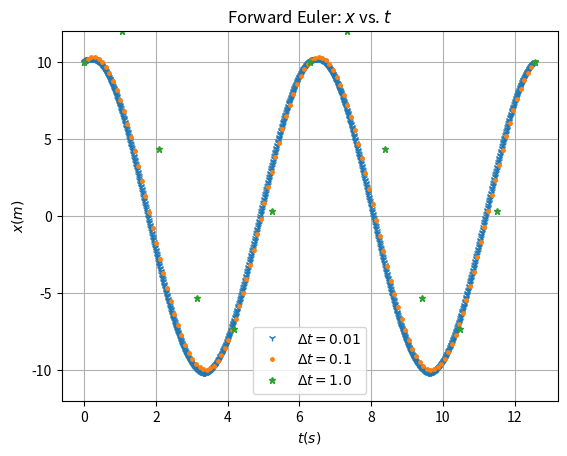
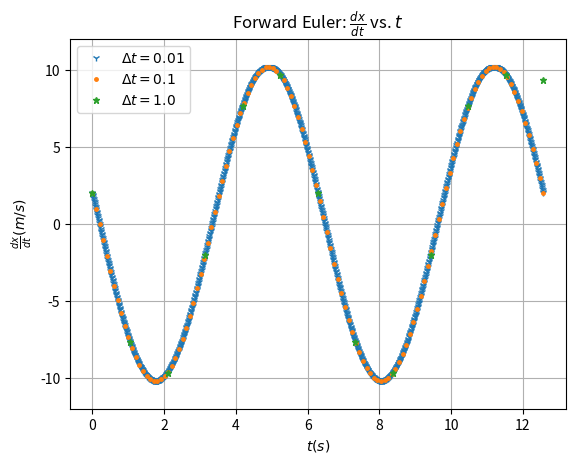
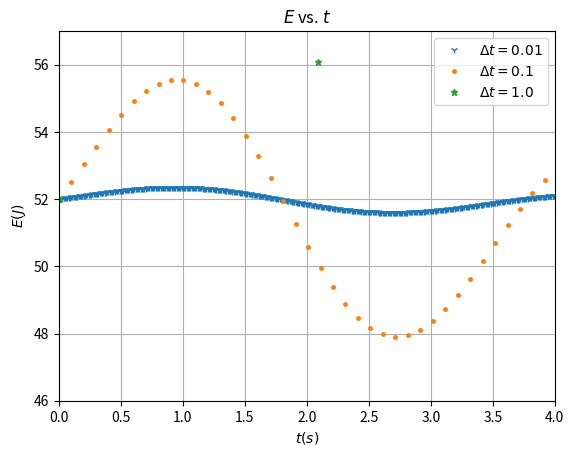
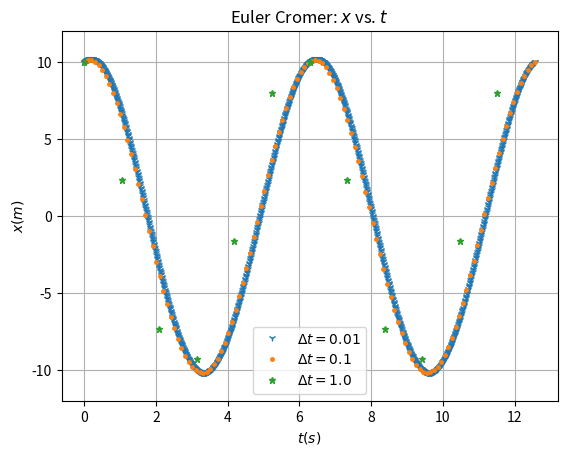
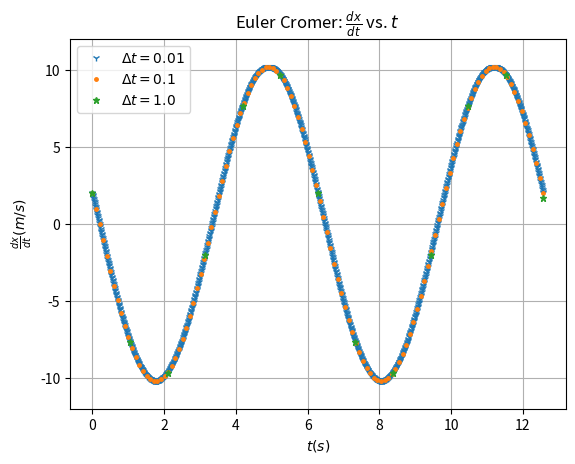
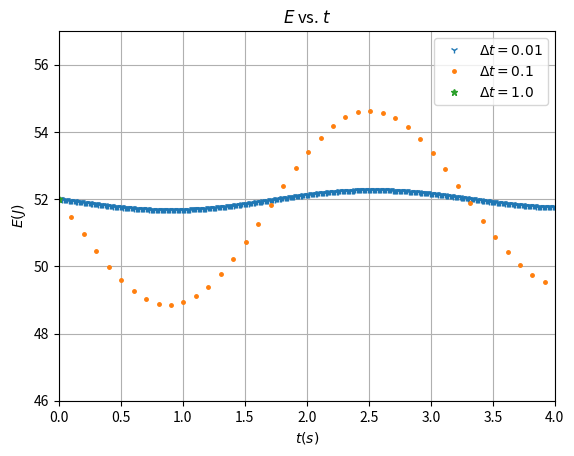
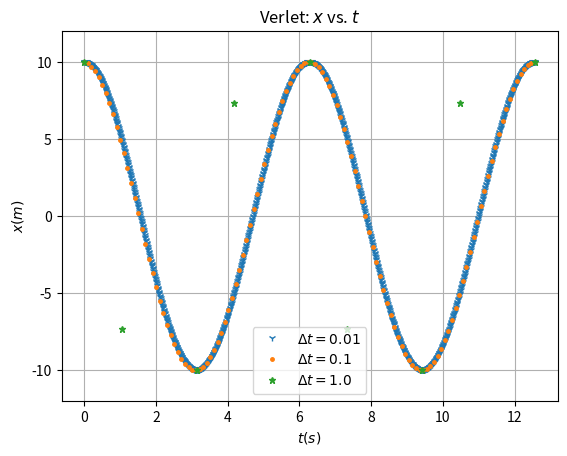
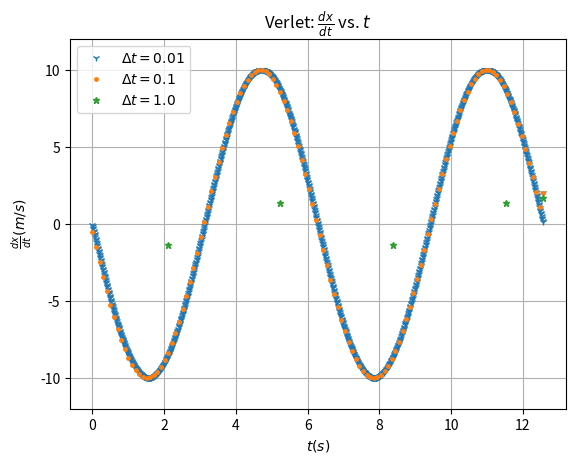
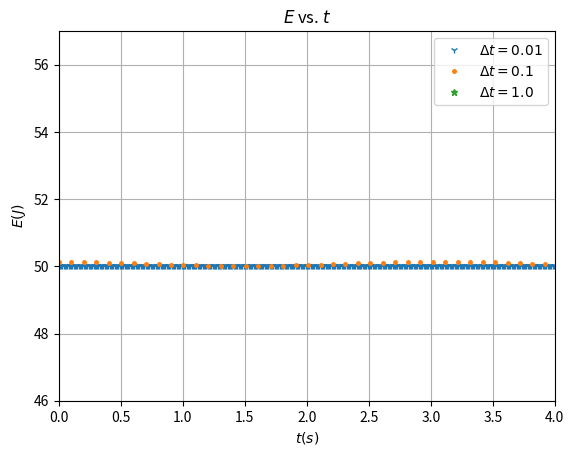
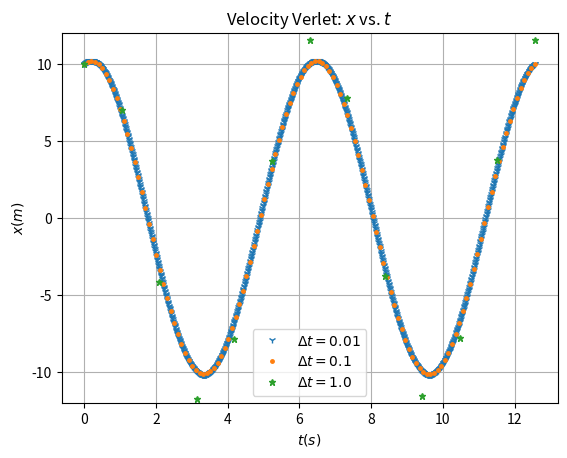
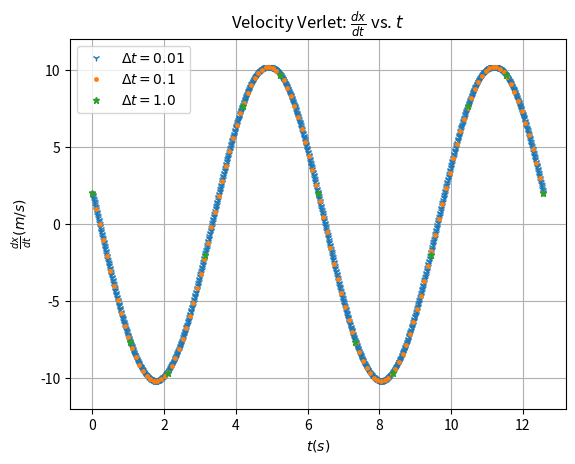
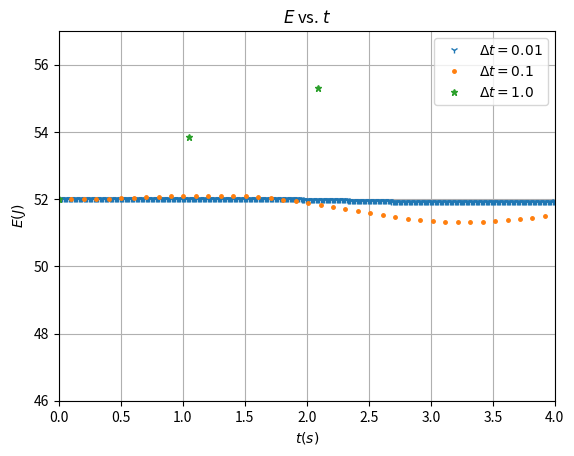

The script that saved these images, in order:
"""
Created on Thu Apr 26 13:53:29 2018

[redacted]

Homework 9 Problem 3
"""
import numpy as np
import matplotlib.pyplot as plt
symbol = ['1','.','*']

m = 1.0 #kg
ks = 1.0 #N/m
w = np.sqrt(ks/m)
dt = np.array([0.01,0.1,1.0]) #dt array

x0 = 10.0 #initial conditon for x
v0 = 2.0  #initial condition for x' or v

ti = 0
tf = 4*np.pi #chose 4pi because it's 2 periods 

n = dt.size

for i in range(n):
    n = int((tf-ti)/dt[i])+1
    t = np.linspace(ti,tf,n)
    x = np.empty(n)
    x_prime=np.empty(n)
    v = np.empty(n)
    x[0] = x0
    v[0] = v0
    E = np.empty(n)
    T = np.empty(n)
    V = np.empty(n)
    
    #Forward Euler
    for k in range(n-1):
        v[k]   = (-w*x0*np.sin(w*t[k]))+(v0*np.cos(w*t[k]))
        x[k+1] = x[k]+(dt[i]*v[k])
        v[k+1] = v[k]+(dt[i]*(-ks/m)*x[k])
        T[k] = (1/2)*m*((v[k])**2)
        V[k] = (1/2)*ks*((x[k])**2)
        E[k] = T[k]+V[k]
    plt.figure(1)
    plt.plot(t,x,symbol[i],markersize='5',label = r'$\Delta t ={}$'.format(dt[i]))
    plt.figure(2)
    plt.plot(t,v,symbol[i],markersize='5',label = r'$\Delta t ={}$'.format(dt[i]))
    plt.figure(3)
    plt.plot(t,E,symbol[i],markersize='5',label = r'$\Delta t ={}$'.format(dt[i]))
    
    #Euler Cromer
    for j in range(n-1):
        v[j]   = (-w*x0*np.sin(w*t[j]))+(v0*np.cos(w*t[j]))
        x[j+1] = x[j]+(dt[i]*v[j+1])
        v[j+1] = v[j]+(dt[i]*(-ks/m)*x[j])
        T[j] = (1/2)*m*((v[j])**2)
        V[j] = (1/2)*ks*((x[j])**2)
        E[j] = T[j]+V[j]
    plt.figure(4)
    plt.plot(t,x,symbol[i],markersize='5',label = r'$\Delta t ={}$'.format(dt[i]))
    plt.figure(5)
    plt.plot(t,v,symbol[i],markersize='5',label = r'$\Delta t ={}$'.format(dt[i]))
    plt.figure(6)
    plt.plot(t,E,symbol[i],markersize='5',label = r'$\Delta t ={}$'.format(dt[i]))
    
    #Verlet
    for z in range(n-1):
        v[z]   = (-w*x0*np.sin(w*t[z]))+(v0*np.cos(w*t[z]))
        x[z+1] = (2*x[z])-(x[z-1])+((dt[i]**2)*(-ks/m)*(x[z]))
        v[z]   = (x[z+1]-x[z-1])/(2*dt[i])
        T[z] = (1/2)*m*((v[z])**2)
        V[z] = (1/2)*ks*((x[z])**2)
        E[z] = T[z]+V[z]
    plt.figure(7)
    plt.plot(t,x,symbol[i],markersize='5',label = r'$\Delta t ={}$'.format(dt[i]))   
    plt.figure(8)
    plt.plot(t,v,symbol[i],markersize='5',label = r'$\Delta t ={}$'.format(dt[i]))
    plt.figure(9)
    plt.plot(t,E,symbol[i],markersize='5',label = r'$\Delta t ={}$'.format(dt[i]))
    
    #Velocity Verlet
    for a in range(n-1):
        v[a]   = (-w*x0*np.sin(w*t[a]))+(v0*np.cos(w*t[a]))
        x[a+1] = (x[a])+(v[a]*dt[i])+(((dt[i]**2)/2)*(-ks/m)*x[a])
        v[a+1] = v[a]+(dt[i]*((((-ks/m)*x[a])+((-ks/m)*x[a+1]))/2))
        T[a] = (1/2)*m*((v[a])**2)
        V[a] = (1/2)*ks*((x[a])**2)
        E[a] = T[a]+V[a]     
    plt.figure(10)
    plt.plot(t,x,symbol[i],markersize='5',label = r'$\Delta t ={}$'.format(dt[i]))
    plt.figure(11)
    plt.plot(t,v,symbol[i],markersize='5',label = r'$\Delta t ={}$'.format(dt[i]))
    plt.figure(12)
    plt.plot(t,E,symbol[i],markersize='5',label = r'$\Delta t ={}$'.format(dt[i]))
   
""" Plotting """

#Figure(1)
plt.figure(1)
plt.grid(which='major')
plt.title(r'Forward Euler: $x$ vs. $t$' )
plt.ylabel(r'$x(m)$')
plt.xlabel('$t(s)$')
plt.legend()
plt.ylim([-12,12])

#Figure(2)
plt.figure(2)
plt.grid(which='major')
plt.title(r'Forward Euler: $\frac{dx}{dt}$ vs. $t$' )
plt.ylabel(r'$\frac{dx}{dt}(m/s)$')
plt.xlabel('$t(s)$')
plt.legend()
plt.ylim([-12,12])

#Figure(3)
plt.figure(3)
plt.grid(which='major')
plt.title(r'$E$ vs. $t$' )
plt.ylabel(r'$E(J)$')
plt.xlabel('$t(s)$')
plt.legend()
plt.ylim([46,57])
plt.xlim([0,4])


#Figure(4)
plt.figure(4)
plt.grid(which='major')
plt.title(r'Euler Cromer: $x$ vs. $t$')
plt.ylabel(r'$x(m)$')
plt.xlabel('$t(s)$')
plt.legend()
plt.ylim([-12,12])

#Figure(5)
plt.figure(5)
plt.grid(which='major')
plt.title(r'Euler Cromer: $\frac{dx}{dt}$ vs. $t$' )
plt.ylabel(r'$\frac{dx}{dt}(m/s)$')
plt.xlabel('$t(s)$')
plt.legend()
plt.ylim([-12,12])

#Figure(6)
plt.figure(6)
plt.grid(which='major')
plt.title(r'$E$ vs. $t$' )
plt.ylabel(r'$E(J)$')
plt.xlabel('$t(s)$')
plt.legend()
plt.ylim([46,57])
plt.xlim([0,4])

#Figure(7)
plt.figure(7)
plt.grid(which='major')
plt.title(r'Verlet: $x$ vs. $t$' )
plt.ylabel(r'$x(m)$')
plt.xlabel('$t(s)$')
plt.legend()
plt.ylim([-12,12])

#Figure(8)
plt.figure(8)
plt.grid(which='major')
plt.title(r'Verlet: $\frac{dx}{dt}$ vs. $t$' )
plt.ylabel(r'$\frac{dx}{dt}(m/s)$')
plt.xlabel('$t(s)$')
plt.legend()
plt.ylim([-12,12])

#Figure(9)
plt.figure(9)
plt.grid(which='major')
plt.title(r'$E$ vs. $t$' )
plt.ylabel(r'$E(J)$')
plt.xlabel('$t(s)$')
plt.legend()
plt.ylim([46,57])
plt.xlim([0,4])

#Figure(10)
plt.figure(10)
plt.grid(which='major')
plt.title(r'Velocity Verlet: $x$ vs. $t$' )
plt.ylabel(r'$x(m)$')
plt.xlabel('$t(s)$')
plt.legend()
plt.ylim([-12,12])

#Figure(11)
plt.figure(11)
plt.grid(which='major')
plt.title(r'Velocity Verlet: $\frac{dx}{dt}$ vs. $t$' )
plt.ylabel(r'$\frac{dx}{dt}(m/s)$')
plt.xlabel('$t(s)$')
plt.legend()
plt.ylim([-12,12])


#Figure(12)
plt.figure(12)
plt.grid(which='major')
plt.title(r'$E$ vs. $t$' )
plt.ylabel(r'$E(J)$')
plt.xlabel('$t(s)$')
plt.legend()
plt.ylim([46,57])
plt.xlim([0,4])
